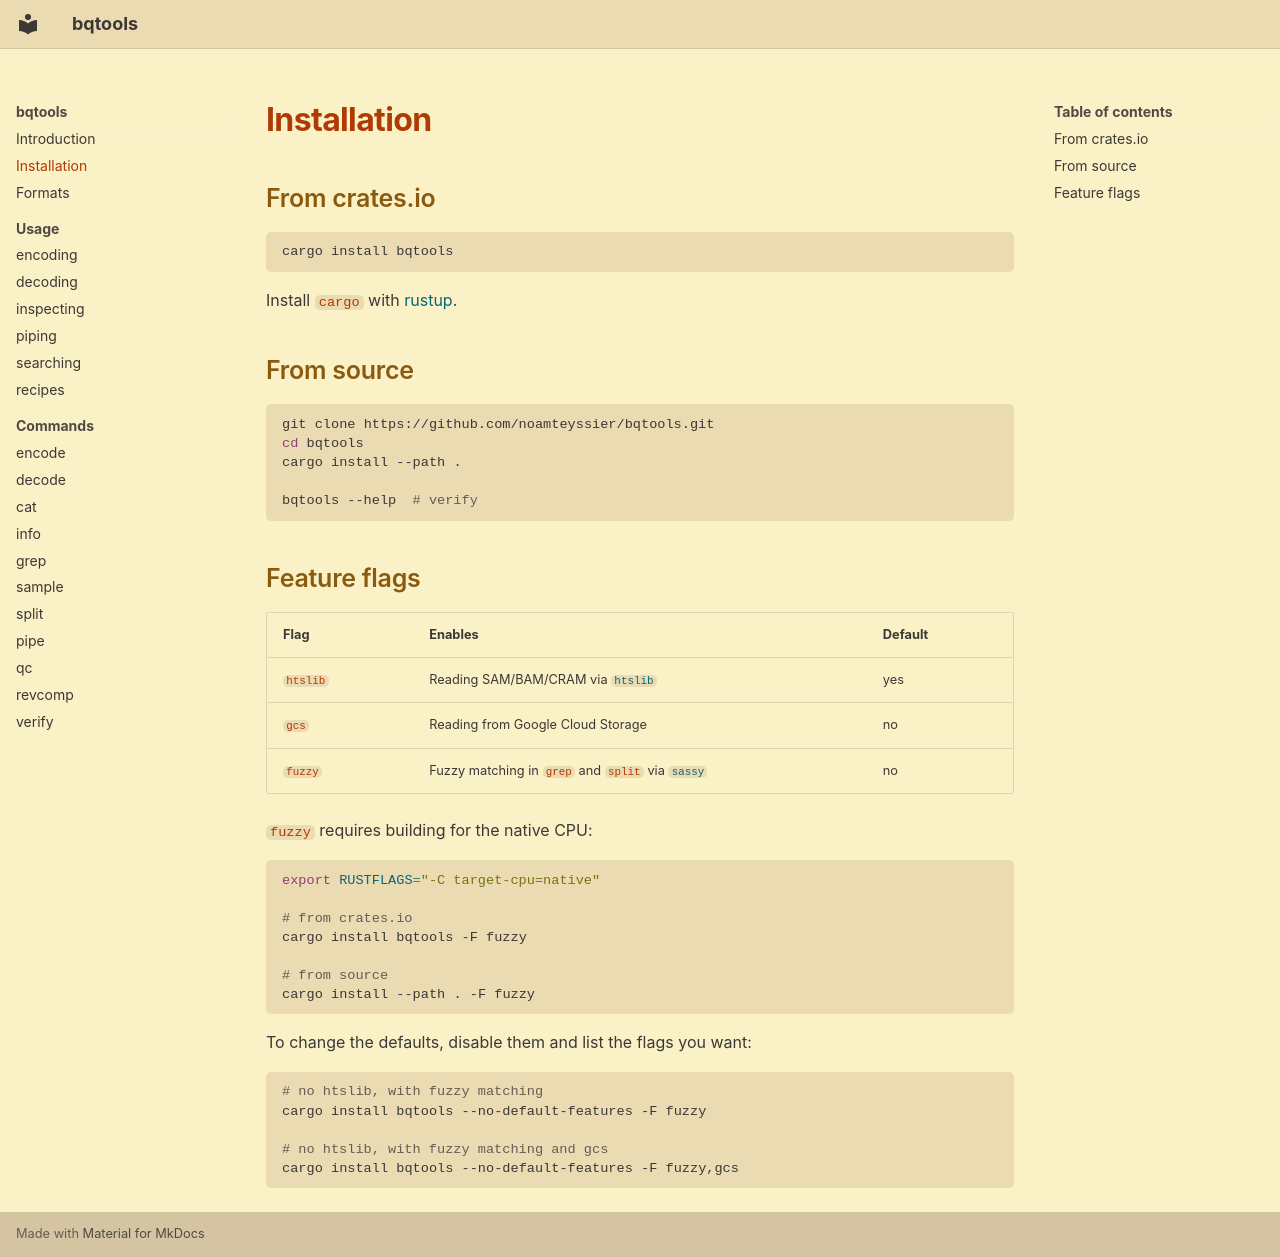

repository: noamteyssier/bqtools · page: installation/index.html · generator: mkdocs

# Installation

## From crates.io

```bash
cargo install bqtools
```

Install `cargo` with [rustup](https://www.rust-lang.org/tools/install).

## From source

```bash
git clone https://github.com/noamteyssier/bqtools.git
cd bqtools
cargo install --path .

bqtools --help  # verify
```

## Feature flags

| Flag | Enables | Default |
| --- | --- | --- |
| `htslib` | Reading SAM/BAM/CRAM via [`htslib`](https://docs.rs/rust-htslib/latest/rust_htslib/) | yes |
| `gcs` | Reading from Google Cloud Storage | no |
| `fuzzy` | Fuzzy matching in `grep` and `split` via [`sassy`](https://crates.io/crates/sassy) | no |

`fuzzy` requires building for the native CPU:

```bash
export RUSTFLAGS="-C target-cpu=native"

# from crates.io
cargo install bqtools -F fuzzy

# from source
cargo install --path . -F fuzzy
```

To change the defaults, disable them and list the flags you want:

```bash
# no htslib, with fuzzy matching
cargo install bqtools --no-default-features -F fuzzy

# no htslib, with fuzzy matching and gcs
cargo install bqtools --no-default-features -F fuzzy,gcs
```
